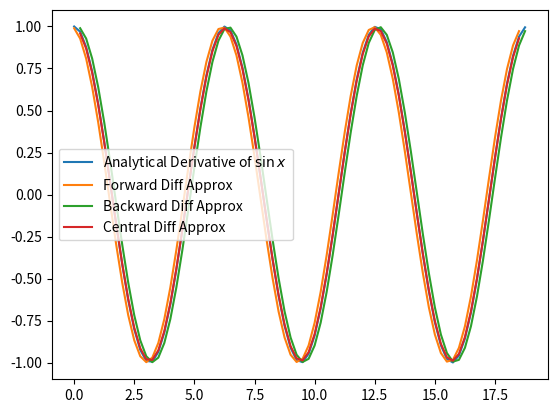
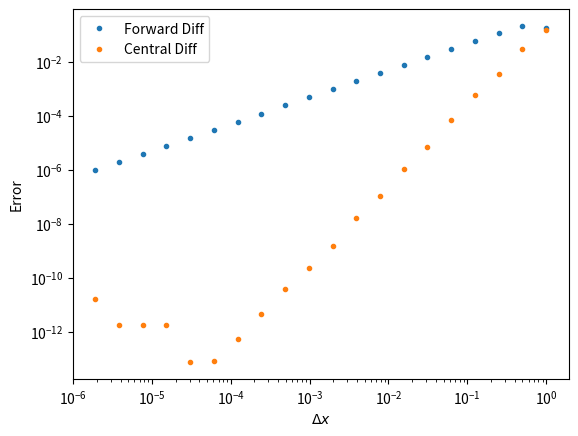

These charts were generated, in order, by the following Python code:
#!/usr/bin/env python3

'''
Series of simple examples for Lecture 2 about turkeys
'''

import numpy as np
import matplotlib.pyplot as plt

dx = 0.25
x = np.arange(0, 6 * np.pi, dx)
sinx = np.sin(x)
cosx = np.cos(x)  # Analytical solution!

# The hard way:
# fwd_diff = np.zeros(x.size - 1)
# for i in range(x.size - 1):
#     fwd_diff[i] = x[i+1] - x[i]

# The easy way:
fwd_diff = (sinx[1:] - sinx[:-1]) / dx
bkd_diff = (sinx[1:] - sinx[:-1]) / dx
cnt_diff = (sinx[2:] - sinx[:-2]) / (2*dx)

plt.plot(x, cosx, label=r'Analytical Derivative of $\sin{x}$')
plt.plot(x[:-1], fwd_diff, label='Forward Diff Approx')
plt.plot(x[1:], bkd_diff, label='Backward Diff Approx')
plt.plot(x[1:-1], cnt_diff, label='Central Diff Approx')
plt.legend(loc='best')

# Our dx values:
dxs = [2**-n for n in range(20)]
err_fwd, err_cnt = [], []
for dx in dxs:
    x = np.arange(0, 2.5 * np.pi, dx)
    sinx = np.sin(x)

    fwd_diff = (sinx[1:] - sinx[:-1]) / dx
    cnt_diff = (sinx[2:] - sinx[:-2]) / (2*dx)

    err_fwd.append(np.abs(fwd_diff[-1] - np.cos(x[-1])))
    err_cnt.append(np.abs(cnt_diff[-1] - np.cos(x[-2])))

fig, ax = plt.subplots(1,1)
ax.loglog(dxs, err_fwd, '.', label = 'Forward Diff')
ax.loglog(dxs, err_cnt, '.', label = 'Central Diff')
ax.set_xlabel(r'$\Delta x$')
ax.set_ylabel('Error')
ax.legend(loc='best')